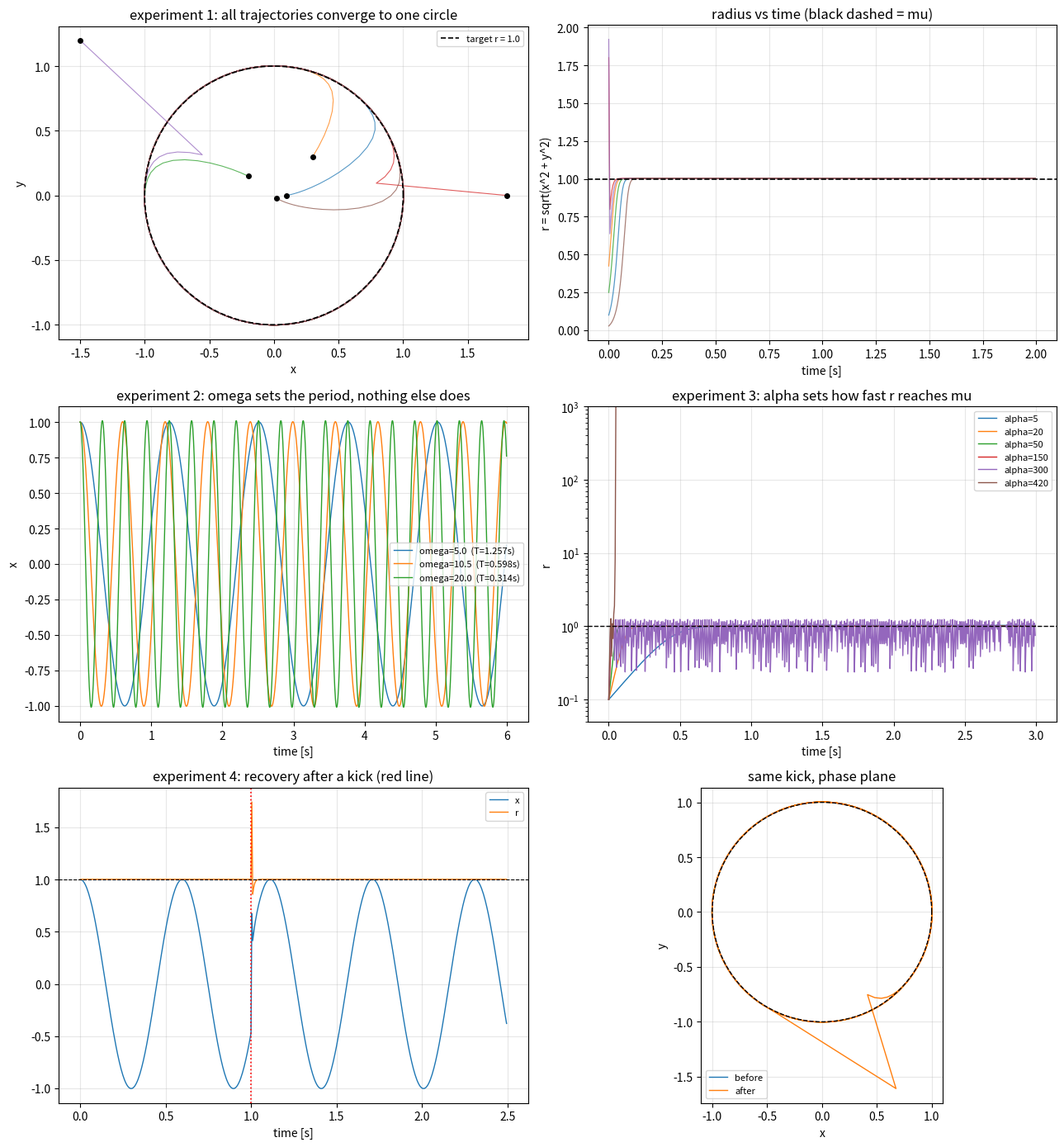
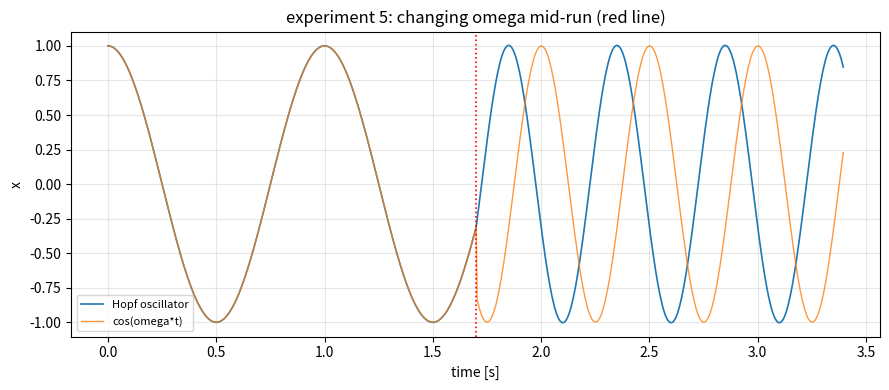

Generate these figures, in order, with matplotlib:
"""
CPG 1단계 - Hopf 발진기 하나 이해하기

실행:  python cpg_step1_single_hopf.py
필요:  numpy, matplotlib

실험 1. 어디서 출발하든 같은 원으로 수렴하는가 (극한 순환)
실험 2. omega가 주기를 결정하는가 (T = 2*pi/omega)
실험 3. alpha가 수렴 속도를 결정하는가 + 적분 안정성 한계
실험 4. 외란을 받아도 스스로 복구하는가
실험 5. 파라미터를 도중에 바꿔도 점프가 없는가 (vs sin 함수)
"""

import numpy as np
import matplotlib.pyplot as plt


# =====================================================================
# 핵심 함수 - 이 두 개가 CPG의 전부다
# =====================================================================

def hopf_derivative(x, y, mu, omega, alpha):
    """Hopf 발진기의 변화율을 계산한다.

    반지름 항:  alpha * (mu^2 - r^2) * (x, y)
        r < mu 이면 양수  -> 바깥으로 민다
        r > mu 이면 음수  -> 안으로 당긴다
        r = mu 이면 0     -> 아무것도 안 한다

    회전 항:   (-omega*y, +omega*x)
        항상 진행 방향과 직각으로 밀어서 원을 그리게 한다
        부호가 비대칭인 것이 '반시계 방향'이라는 정보다
    """
    r_sq = x * x + y * y
    radial = alpha * (mu * mu - r_sq)

    x_dot = radial * x - omega * y
    y_dot = radial * y + omega * x
    return x_dot, y_dot


def integrate(x0, y0, mu, omega, alpha, dt, duration):
    """오일러 적분. 미분방정식을 푸는 게 아니라 그냥 한 스텝씩 더해나간다.

        x <- x + dt * x_dot

    이 한 줄이 전부다. 적분 간격 dt는 계산의 정밀도를 정할 뿐,
    리듬의 주기와는 무관하다. 주기는 omega 혼자 결정한다.
    """
    n_steps = int(duration / dt)
    t = np.zeros(n_steps)
    x = np.zeros(n_steps)
    y = np.zeros(n_steps)

    x[0], y[0] = x0, y0

    for i in range(n_steps - 1):
        x_dot, y_dot = hopf_derivative(x[i], y[i], mu, omega, alpha)
        x[i + 1] = x[i] + dt * x_dot
        y[i + 1] = y[i] + dt * y_dot
        t[i + 1] = t[i] + dt

    return t, x, y


def measure_period(t, x):
    """x가 음수에서 양수로 바뀌는 순간들의 간격으로 주기를 측정한다."""
    crossings = []
    for i in range(len(x) - 1):
        if x[i] <= 0.0 < x[i + 1]:
            # 선형 보간으로 정확한 교차 시각을 찾는다
            frac = -x[i] / (x[i + 1] - x[i])
            crossings.append(t[i] + frac * (t[i + 1] - t[i]))

    if len(crossings) < 3:
        return None
    # 앞쪽은 아직 수렴 중이므로 뒤쪽 교차만 사용
    return float(np.mean(np.diff(crossings[1:])))


# =====================================================================
# 기본 파라미터 - 우리 로봇 기준 출발값
# =====================================================================

MU = 1.0          # 원의 반지름 (진폭)
OMEGA = 10.5      # 각속도 [rad/s]  ->  T = 2*pi/10.5 = 0.60 s, 약 1.67 Hz
ALPHA = 50.0      # 수렴율
DT = 1.0 / 200.0  # Isaac Lab의 sim.dt와 동일


def print_setup():
    period = 2.0 * np.pi / OMEGA
    margin = 2.0 * ALPHA * MU * MU * DT

    print("=" * 62)
    print("파라미터")
    print("=" * 62)
    print(f"  mu    = {MU}        원의 반지름")
    print(f"  omega = {OMEGA}       각속도 [rad/s]")
    print(f"  alpha = {ALPHA}      수렴율")
    print(f"  dt    = {DT:.5f}   적분 간격 [s]")
    print()
    print(f"  이론 주기 T = 2*pi/omega = {period:.4f} s  ({1.0/period:.2f} Hz)")
    print()
    print("적분 안정성 조건:  2 * alpha * mu^2 * dt < 1")
    print(f"  2 * {ALPHA} * {MU}^2 * {DT:.5f} = {margin:.3f}", end="  ")
    print("-> 안전" if margin < 1.0 else "-> 위험! 발산할 수 있음")
    print()


# =====================================================================
# 실험 1. 극한 순환 - 어디서 출발하든 같은 원으로
# =====================================================================

def experiment_1(ax_phase, ax_radius):
    starts = [
        (0.10, 0.00),   # 원보다 한참 안쪽
        (0.30, 0.30),
        (-0.20, 0.15),
        (1.80, 0.00),   # 원보다 한참 바깥
        (-1.50, 1.20),
        (0.02, -0.02),  # 원점 근처
    ]

    print("=" * 62)
    print("실험 1. 극한 순환")
    print("=" * 62)
    print(f"{'시작점':>18}  {'시작 반지름':>10}  {'최종 반지름':>10}")

    for x0, y0 in starts:
        t, x, y = integrate(x0, y0, MU, OMEGA, ALPHA, DT, duration=2.0)
        r = np.sqrt(x * x + y * y)

        ax_phase.plot(x, y, linewidth=0.8, alpha=0.75)
        ax_phase.plot(x0, y0, "o", markersize=4, color="black", zorder=5)
        ax_radius.plot(t, r, linewidth=0.9, alpha=0.75)

        print(f"  ({x0:5.2f}, {y0:5.2f})  {np.hypot(x0, y0):10.3f}  {r[-1]:10.3f}")

    # 목표 원
    theta = np.linspace(0, 2 * np.pi, 400)
    ax_phase.plot(MU * np.cos(theta), MU * np.sin(theta),
                  "k--", linewidth=1.2, label=f"target r = {MU}")

    ax_phase.set_title("experiment 1: all trajectories converge to one circle")
    ax_phase.set_xlabel("x")
    ax_phase.set_ylabel("y")
    ax_phase.set_aspect("equal")
    ax_phase.grid(alpha=0.3)
    ax_phase.legend(fontsize=8)

    ax_radius.axhline(MU, color="k", linestyle="--", linewidth=1.2)
    ax_radius.set_title("radius vs time (black dashed = mu)")
    ax_radius.set_xlabel("time [s]")
    ax_radius.set_ylabel("r = sqrt(x^2 + y^2)")
    ax_radius.grid(alpha=0.3)
    print()


# =====================================================================
# 실험 2. omega가 주기를 결정한다
# =====================================================================

def experiment_2(ax):
    print("=" * 62)
    print("실험 2. omega와 주기")
    print("=" * 62)
    print(f"{'omega':>8}  {'이론 T':>10}  {'측정 T':>10}  {'오차':>8}")

    for omega in [5.0, 10.5, 20.0]:
        t, x, y = integrate(1.0, 0.0, MU, omega, ALPHA, DT, duration=6.0)
        measured = measure_period(t, x)
        theory = 2.0 * np.pi / omega

        ax.plot(t, x, linewidth=1.0,
                label=f"omega={omega}  (T={theory:.3f}s)")

        if measured is None:
            print(f"{omega:8.1f}  {theory:10.4f}  {'측정불가':>10}")
        else:
            error = abs(measured - theory) / theory * 100.0
            print(f"{omega:8.1f}  {theory:10.4f}  {measured:10.4f}  {error:7.2f}%")

    ax.set_title("experiment 2: omega sets the period, nothing else does")
    ax.set_xlabel("time [s]")
    ax.set_ylabel("x")
    ax.grid(alpha=0.3)
    ax.legend(fontsize=8)
    print()


# =====================================================================
# 실험 3. alpha가 수렴 속도를 결정한다
# =====================================================================

def experiment_3(ax):
    print("=" * 62)
    print("실험 3. alpha와 수렴 속도, 그리고 적분 한계")
    print("=" * 62)
    print("  같은 시작점(0.1, 0). r이 0.95에 도달하는 시각과,")
    print("  충분히 시간이 지난 뒤 r이 흔들리는 폭을 함께 본다.")
    print()
    print(f"{'alpha':>7}  {'2*a*mu^2*dt':>12}  {'도달시각':>9}  {'정상상태 r 범위':>18}")

    for alpha in [5.0, 20.0, 50.0, 150.0, 300.0, 420.0]:
        with np.errstate(over="ignore", invalid="ignore"):
            t, x, y = integrate(0.1, 0.0, MU, OMEGA, alpha, DT, duration=3.0)
        r = np.sqrt(x * x + y * y)

        reached = np.where(r > 0.95 * MU)[0]
        t_reach = t[reached[0]] if len(reached) > 0 else float("nan")
        margin = 2.0 * alpha * MU * MU * DT

        tail = r[-400:]
        if not np.all(np.isfinite(tail)):
            band = "발산 (inf/nan)"
        else:
            band = f"[{np.min(tail):.3f}, {np.max(tail):.3f}]"

        ax.plot(t, r, linewidth=1.0, label=f"alpha={alpha:g}")

        print(f"{alpha:7.0f}  {margin:12.2f}  {t_reach:9.4f}  {band:>18}")

    ax.axhline(MU, color="k", linestyle="--", linewidth=1.0)
    ax.set_title("experiment 3: alpha sets how fast r reaches mu")
    ax.set_xlabel("time [s]")
    ax.set_ylabel("r")
    ax.set_yscale("log")
    ax.set_ylim(0.05, 1e3)
    ax.grid(alpha=0.3)
    ax.legend(fontsize=8)
    print()
    print("  2*alpha*mu^2*dt < 1 은 여유를 둔 실무 기준이지,")
    print("  이 값을 넘는 순간 발산하는 경계선이 아니다.")
    print("  dt=1/200 에서 실제로는 alpha~150 부터 r에 리플이 보이고")
    print("  alpha~400 부근에서 발산한다. 기준값을 지키면 리플이 없다.")
    print()


# =====================================================================
# 실험 4. 외란 복구 - sin 함수는 못 하는 일
# =====================================================================

def experiment_4(ax_time, ax_phase):
    print("=" * 62)
    print("실험 4. 외란 복구")
    print("=" * 62)

    duration, t_kick = 2.5, 1.0
    n_steps = int(duration / DT)
    kick_idx = int(t_kick / DT)

    t = np.zeros(n_steps)
    x = np.zeros(n_steps)
    y = np.zeros(n_steps)
    x[0], y[0] = MU, 0.0

    for i in range(n_steps - 1):
        x_dot, y_dot = hopf_derivative(x[i], y[i], MU, OMEGA, ALPHA)
        x[i + 1] = x[i] + DT * x_dot
        y[i + 1] = y[i] + DT * y_dot
        t[i + 1] = t[i] + DT

        # 발이 돌부리에 걸린 상황을 흉내낸다
        if i == kick_idx:
            x[i + 1] += 1.1
            y[i + 1] -= 0.7

    r = np.sqrt(x * x + y * y)
    r_after = r[kick_idx + 1]

    start = kick_idx + 1
    recovered = np.where(np.abs(r[start:] - MU) < 0.02 * MU)[0]
    t_recover = t[start + recovered[0]] - t[start] if len(recovered) else float("nan")

    print(f"  외란 직전 반지름 : {r[kick_idx]:.3f}")
    print(f"  외란 직후 반지름 : {r_after:.3f}")
    print(f"  원으로 복귀 소요 : {t_recover:.4f} s")
    print()
    print("  sin(omega*t) 방식이면 외부에서 값을 밀어넣을 자리 자체가 없다.")
    print("  Hopf는 x, y가 변수이므로 밀 수 있고, 반지름 항이 되돌린다.")
    print()

    ax_time.plot(t, x, linewidth=1.0, label="x")
    ax_time.plot(t, r, linewidth=1.0, label="r")
    ax_time.axvline(t_kick, color="red", linestyle=":", linewidth=1.2)
    ax_time.axhline(MU, color="k", linestyle="--", linewidth=0.8)
    ax_time.set_title("experiment 4: recovery after a kick (red line)")
    ax_time.set_xlabel("time [s]")
    ax_time.grid(alpha=0.3)
    ax_time.legend(fontsize=8)

    ax_phase.plot(x[:kick_idx], y[:kick_idx], linewidth=1.0, label="before")
    ax_phase.plot(x[kick_idx:], y[kick_idx:], linewidth=1.0, label="after")
    theta = np.linspace(0, 2 * np.pi, 400)
    ax_phase.plot(MU * np.cos(theta), MU * np.sin(theta),
                  "k--", linewidth=1.0)
    ax_phase.set_title("same kick, phase plane")
    ax_phase.set_xlabel("x")
    ax_phase.set_ylabel("y")
    ax_phase.set_aspect("equal")
    ax_phase.grid(alpha=0.3)
    ax_phase.legend(fontsize=8)


# =====================================================================
# 실험 5. 파라미터를 도중에 바꿔도 점프가 없다
# =====================================================================

def experiment_5(ax):
    print("=" * 62)
    print("실험 5. 주파수를 도중에 바꾸면")
    print("=" * 62)

    duration, t_switch = 3.4, 1.7
    omega_before, omega_after = 6.28, 12.56

    n_steps = int(duration / DT)
    switch_idx = int(t_switch / DT)

    t = np.zeros(n_steps)
    x = np.zeros(n_steps)
    y = np.zeros(n_steps)
    x[0], y[0] = MU, 0.0

    for i in range(n_steps - 1):
        omega = omega_before if i < switch_idx else omega_after
        x_dot, y_dot = hopf_derivative(x[i], y[i], MU, omega, ALPHA)
        x[i + 1] = x[i] + DT * x_dot
        y[i + 1] = y[i] + DT * y_dot
        t[i + 1] = t[i] + DT

    # 비교 대상: 시계만 보는 방식
    omega_naive = np.where(t < t_switch, omega_before, omega_after)
    x_naive = MU * np.cos(omega_naive * t)

    jump_cpg = abs(x[switch_idx + 1] - x[switch_idx])
    jump_naive = abs(x_naive[switch_idx + 1] - x_naive[switch_idx])

    print(f"  t = {t_switch} s 에서 omega를 {omega_before} -> {omega_after} 로 바꿈")
    print()
    print(f"  Hopf 발진기   전환 순간 x 변화량 : {jump_cpg:.5f}")
    print(f"  cos(omega*t)  전환 순간 x 변화량 : {jump_naive:.5f}")
    print()
    print("  cos 방식은 omega가 t와 곱해져 있으므로 omega를 바꾸는 순간")
    print("  값 자체가 튄다. Hopf는 omega가 변화율 계산에만 쓰이고")
    print("  x, y는 누적된 상태이므로 연속이다.")
    print()

    ax.plot(t, x, linewidth=1.2, label="Hopf oscillator")
    ax.plot(t, x_naive, linewidth=1.0, alpha=0.8, label="cos(omega*t)")
    ax.axvline(t_switch, color="red", linestyle=":", linewidth=1.2)
    ax.set_title("experiment 5: changing omega mid-run (red line)")
    ax.set_xlabel("time [s]")
    ax.set_ylabel("x")
    ax.grid(alpha=0.3)
    ax.legend(fontsize=8)


# =====================================================================

def main():
    print_setup()

    fig, axes = plt.subplots(3, 2, figsize=(13, 14))

    experiment_1(axes[0, 0], axes[0, 1])
    experiment_2(axes[1, 0])
    experiment_3(axes[1, 1])
    experiment_4(axes[2, 0], axes[2, 1])

    fig.tight_layout()
    fig.savefig("cpg_step1_experiments.png", dpi=130)

    fig2, ax2 = plt.subplots(figsize=(9, 4))
    experiment_5(ax2)
    fig2.tight_layout()
    fig2.savefig("cpg_step1_omega_switch.png", dpi=130)

    print("=" * 62)
    print("저장됨: cpg_step1_experiments.png, cpg_step1_omega_switch.png")
    print("=" * 62)

    plt.show()


if __name__ == "__main__":
    main()
